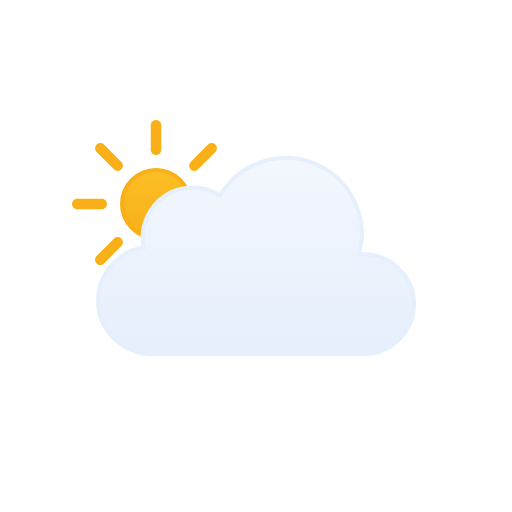
t = 0.00 s
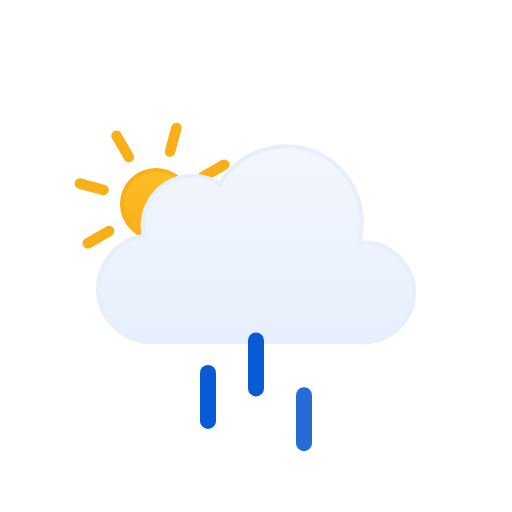
t = 1.67 s
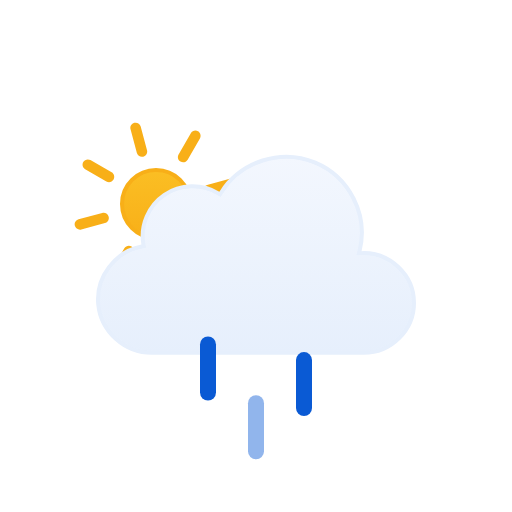
t = 3.33 s
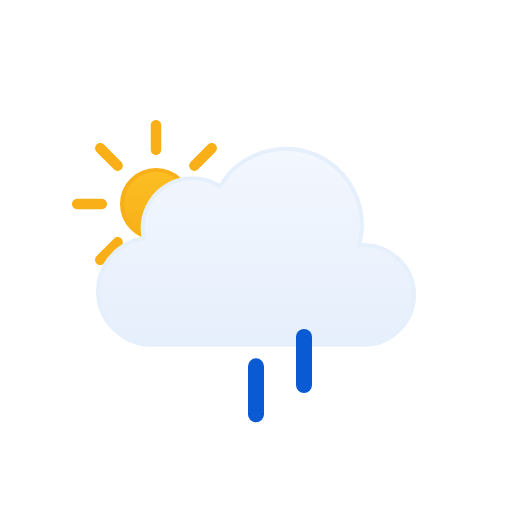
t = 5.00 s
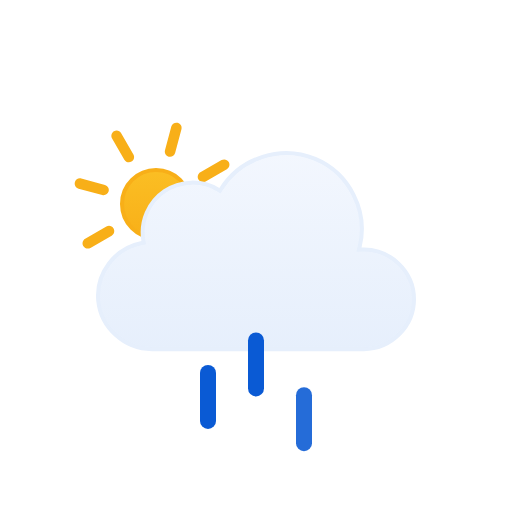
t = 6.67 s
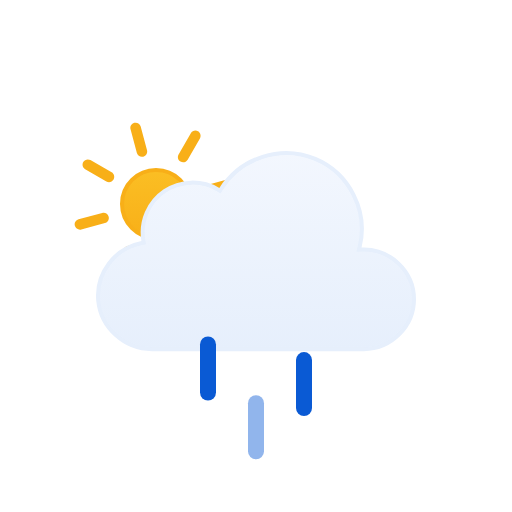
t = 8.33 s

The animated SVG that drew these frames (rendered in a browser with its animation timeline set to each time). Animation: 8 SMIL elements (animate=3,animateTransform=5); frames cover the first 8.33 s, repeats indefinitely.

<svg viewBox="0 0 128 128" fill="none" xmlns="http://www.w3.org/2000/svg">
  <g id="partly-cloudy-day-rain" clip-path="url(#clip0_1858_8372)">
    <g id="Sky">
      <g id="Sun">
        <circle id="Core" cx="39" cy="51" r="8.5" fill="url(#paint0_linear_1858_8372)" stroke="#F8AF18"/>
        <g id="Rays">
          <path d="M37.6875 31.3125C37.6875 30.5876 38.2751 30 39 30C39.7249 30 40.3125 30.5876 40.3125 31.3125V37.4375C40.3125 38.1624 39.7249 38.75 39 38.75C38.2751 38.75 37.6875 38.1624 37.6875 37.4375V31.3125Z" fill="#F8AF18"/>
          <path d="M51.9931 36.1508C52.5056 35.6382 53.3367 35.6382 53.8492 36.1508C54.3618 36.6633 54.3618 37.4943 53.8492 38.0069L49.5182 42.3379C49.0056 42.8505 48.1746 42.8505 47.6621 42.3379C47.1495 41.8254 47.1495 40.9944 47.6621 40.4818L51.9931 36.1508Z" fill="#F8AF18"/>
          <path d="M58.6875 49.6875C59.4124 49.6875 60 50.2751 60 51C60 51.7249 59.4124 52.3125 58.6875 52.3125H52.5625C51.8376 52.3125 51.25 51.7249 51.25 51C51.25 50.2751 51.8376 49.6875 52.5625 49.6875H58.6875Z" fill="#F8AF18"/>
          <path d="M53.8492 63.9931C54.3618 64.5057 54.3618 65.3367 53.8492 65.8492C53.3367 66.3618 52.5056 66.3618 51.9931 65.8492L47.6621 61.5182C47.1495 61.0057 47.1495 60.1746 47.6621 59.6621C48.1746 59.1495 49.0057 59.1495 49.5182 59.6621L53.8492 63.9931Z" fill="#F8AF18"/>
          <path d="M37.6875 64.5625C37.6875 63.8376 38.2751 63.25 39 63.25C39.7249 63.25 40.3125 63.8376 40.3125 64.5625V70.6875C40.3125 71.4124 39.7249 72 39 72C38.2751 72 37.6875 71.4124 37.6875 70.6875V64.5625Z" fill="#F8AF18"/>
          <path d="M28.4818 59.6621C28.9943 59.1495 29.8254 59.1495 30.3379 59.6621C30.8505 60.1746 30.8505 61.0056 30.3379 61.5182L26.0069 65.8492C25.4943 66.3618 24.6633 66.3618 24.1508 65.8492C23.6382 65.3367 23.6382 64.5056 24.1508 63.9931L28.4818 59.6621Z" fill="#F8AF18"/>
          <path d="M25.4375 49.6875C26.1624 49.6875 26.75 50.2751 26.75 51C26.75 51.7249 26.1624 52.3125 25.4375 52.3125H19.3125C18.5876 52.3125 18 51.7249 18 51C18 50.2751 18.5876 49.6875 19.3125 49.6875H25.4375Z" fill="#F8AF18"/>
          <path d="M30.3379 40.4818C30.8505 40.9944 30.8505 41.8254 30.3379 42.3379C29.8254 42.8505 28.9944 42.8505 28.4818 42.3379L24.1508 38.0069C23.6382 37.4944 23.6382 36.6633 24.1508 36.1508C24.6633 35.6382 25.4944 35.6382 26.0069 36.1508L30.3379 40.4818Z" fill="#F8AF18"/>
          <animateTransform attributeName="transform" type="rotate" values="0 39.0 51.0;360 39.0 51.0" dur="40s" begin="0s" repeatCount="indefinite"/>
        </g>
      </g>
      <g id="Clouds">
        <g id="Cloud">
          <path id="Cloud_2" d="M55.2623 48.4746C60.1227 40.6111 70.2975 37.38 78.8151 40.9434C87.3214 44.5023 92.138 54.0026 89.903 62.9648L89.7418 63.6143L90.4108 63.585C97.4203 63.2791 103.5 68.9917 103.5 76.0283C103.5 82.8395 97.7717 88.4997 90.9772 88.5H37.9537C31.1275 88.5018 25.2029 83.1709 24.5592 76.3604C23.9158 69.5518 28.7369 63.2124 35.443 61.9453L35.9264 61.8535L35.8424 61.3691C35.0256 56.6239 37.1258 51.7168 41.1051 49.0127C45.0951 46.3014 50.4459 46.1537 54.5797 48.6396L55.0026 48.8945L55.2623 48.4746Z" fill="url(#paint1_linear_1858_8372)" stroke="#E6EFFC" stroke-miterlimit="10"/>
        </g>
        <animateTransform attributeName="transform" type="translate" values="0 0;0 -3;0 0" dur="3s" begin="0s" repeatCount="indefinite" calcMode="spline" keySplines=".42 0 .58 1; .42 0 .58 1"/>
      </g>
    </g>
    <g id="Precipitation">
      <g id="Raindrops">
        <path id="Raindrop 1" d="M52 83V95" stroke="#0A5AD4" stroke-width="4" stroke-linecap="round">
          <animateTransform attributeName="transform" type="translate" values="0 0;0 20" dur="1s" begin="0s" repeatCount="indefinite" calcMode="spline" keySplines=".42 0 1 1"/>
          <animate attributeName="opacity" values="0;1;1;0" dur="1s" begin="0s" repeatCount="indefinite" keyTimes="0;0.15;0.85;1"/>
        </path>
        <path id="Raindrop 2" d="M64 83V95" stroke="#0A5AD4" stroke-width="4" stroke-linecap="round" opacity="0">
          <animateTransform attributeName="transform" type="translate" values="0 0;0 20" dur="1s" begin="0.4s" repeatCount="indefinite" calcMode="spline" keySplines=".42 0 1 1"/>
          <animate attributeName="opacity" values="0;1;1;0" dur="1s" begin="0.4s" repeatCount="indefinite" keyTimes="0;0.15;0.85;1"/>
        </path>
        <path id="Raindrop 3" d="M76 83V95" stroke="#0A5AD4" stroke-width="4" stroke-linecap="round" opacity="0">
          <animateTransform attributeName="transform" type="translate" values="0 0;0 20" dur="1s" begin="0.8s" repeatCount="indefinite" calcMode="spline" keySplines=".42 0 1 1"/>
          <animate attributeName="opacity" values="0;1;1;0" dur="1s" begin="0.8s" repeatCount="indefinite" keyTimes="0;0.15;0.85;1"/>
        </path>
      </g>
    </g>
  </g>
  <defs>
    <linearGradient id="paint0_linear_1858_8372" x1="39" y1="42" x2="39" y2="60" gradientUnits="userSpaceOnUse">
      <stop stop-color="#FBBF24"/>
      <stop offset="1" stop-color="#F8AF18"/>
    </linearGradient>
    <linearGradient id="paint1_linear_1858_8372" x1="64.0008" y1="39" x2="64.0008" y2="89" gradientUnits="userSpaceOnUse">
      <stop stop-color="#F3F7FE"/>
      <stop offset="1" stop-color="#E6EFFC"/>
    </linearGradient>
    <clipPath id="clip0_1858_8372">
      <rect width="128" height="128" fill="white"/>
    </clipPath>
  </defs>
</svg>
